Photos from the image-classification dataset "sunflowerdataset_split" in the GitHub repository bharathreddy751/crop-growth-monitoring-system. Its 5 classes are: stage 1 young bud, stage 2 mature bud, stage 3 early bloom, stage 4 full bloom, stage 5 wilted.

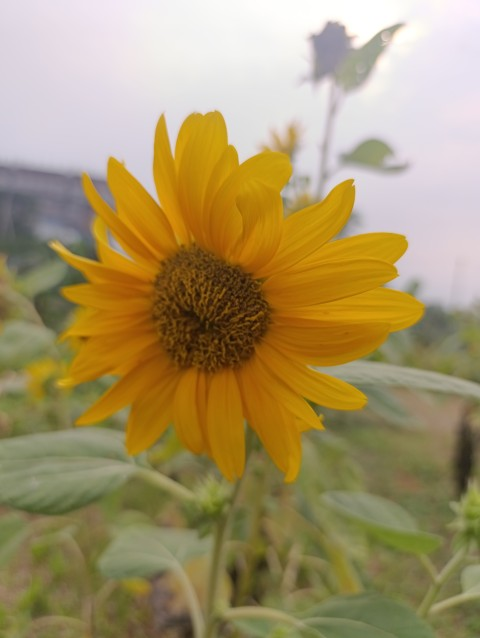
Label: stage 4 full bloom

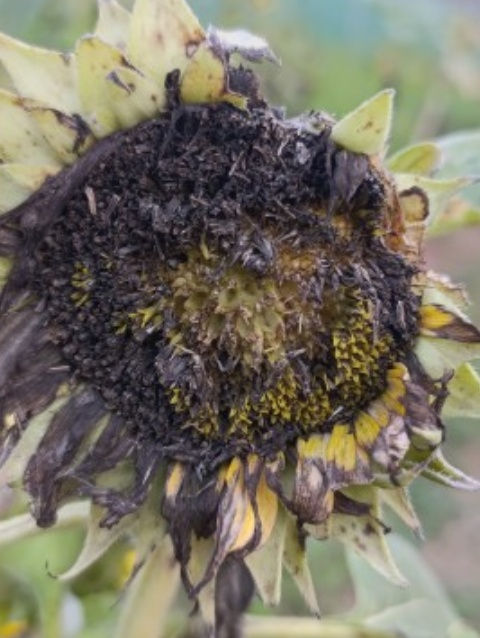
Label: stage 5 wilted

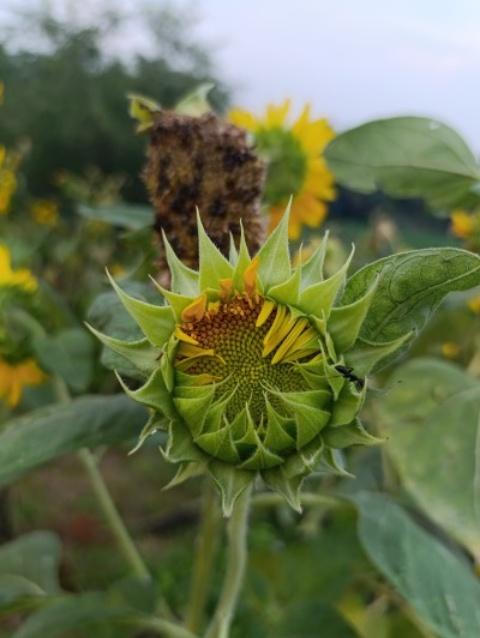
Label: stage 2 mature bud

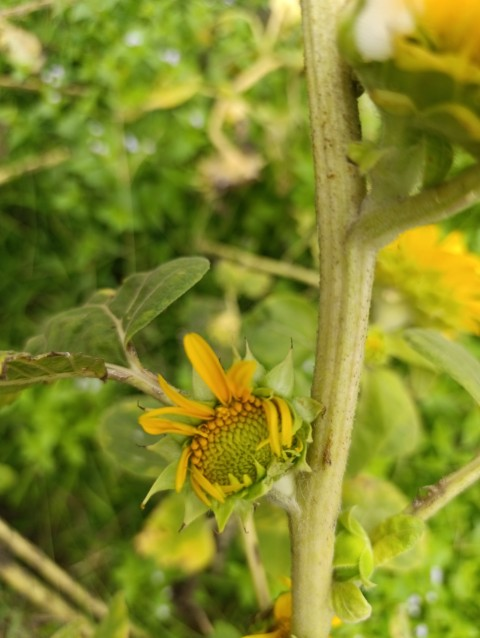
Label: stage 3 early bloom

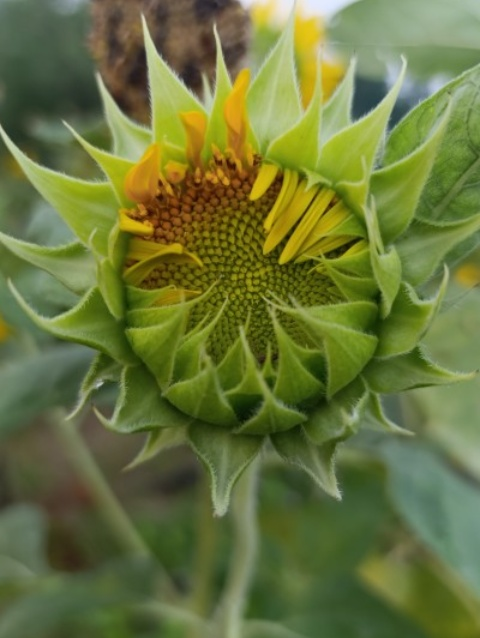
Label: stage 2 mature bud

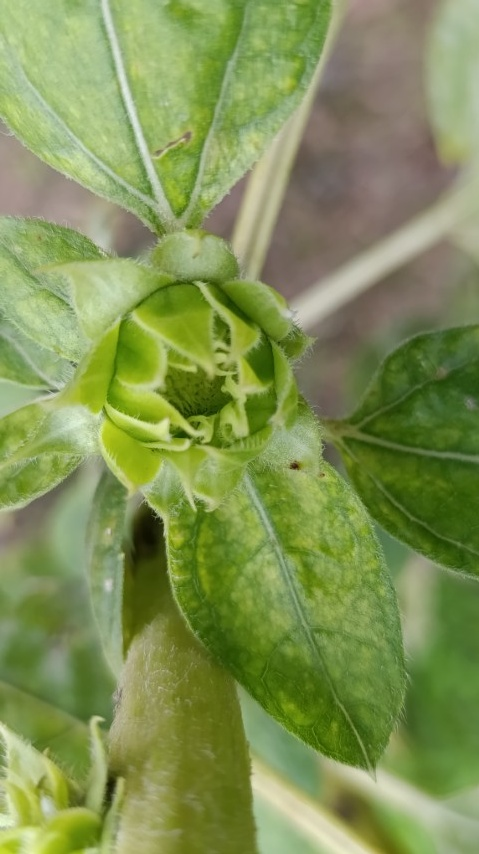
Label: stage 1 young bud
